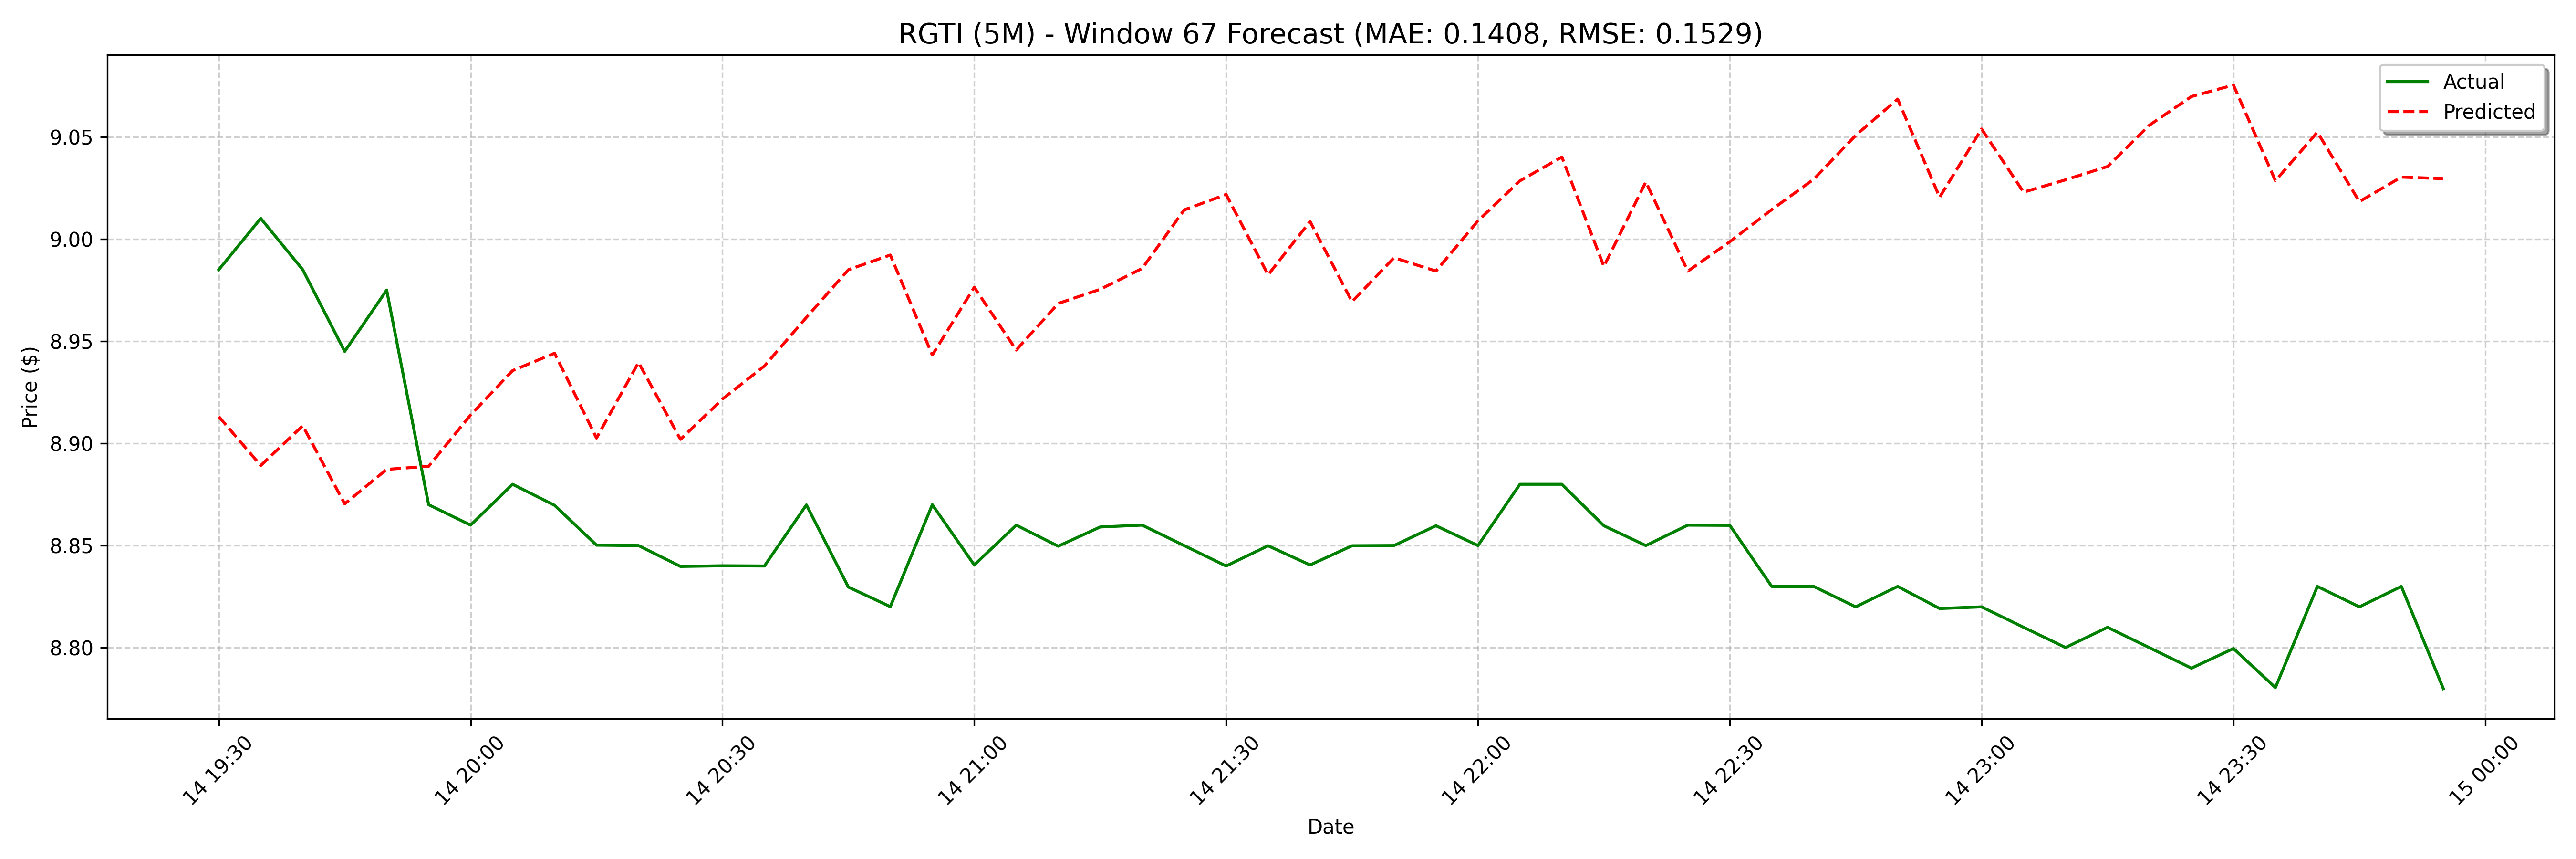

Source data for this figure (header and first rows):
date, actual, forecast
2025-04-14 19:30:00, 8.985, 8.913
2025-04-14 19:35:00, 9.01, 8.889
2025-04-14 19:40:00, 8.985, 8.909
2025-04-14 19:45:00, 8.945, 8.87
2025-04-14 19:50:00, 8.975, 8.887
2025-04-14 19:55:00, 8.87, 8.889
2025-04-14 20:00:00, 8.86, 8.914
2025-04-14 20:05:00, 8.88, 8.936
2025-04-14 20:10:00, 8.87, 8.944
2025-04-14 20:15:00, 8.85, 8.903
2025-04-14 20:20:00, 8.85, 8.94
2025-04-14 20:25:00, 8.84, 8.902
2025-04-14 20:30:00, 8.84, 8.922
2025-04-14 20:35:00, 8.84, 8.938
2025-04-14 20:40:00, 8.87, 8.962
2025-04-14 20:45:00, 8.83, 8.985
2025-04-14 20:50:00, 8.82, 8.992
2025-04-14 20:55:00, 8.87, 8.943
2025-04-14 21:00:00, 8.841, 8.976
2025-04-14 21:05:00, 8.86, 8.946
2025-04-14 21:10:00, 8.85, 8.968
2025-04-14 21:15:00, 8.859, 8.975
2025-04-14 21:20:00, 8.86, 8.986
2025-04-14 21:25:00, 8.85, 9.014
2025-04-14 21:30:00, 8.84, 9.022
2025-04-14 21:35:00, 8.85, 8.982
2025-04-14 21:40:00, 8.841, 9.009
2025-04-14 21:45:00, 8.85, 8.969
2025-04-14 21:50:00, 8.85, 8.991
2025-04-14 21:55:00, 8.86, 8.984
2025-04-14 22:00:00, 8.85, 9.009
2025-04-14 22:05:00, 8.88, 9.028
2025-04-14 22:10:00, 8.88, 9.04
2025-04-14 22:15:00, 8.86, 8.987
2025-04-14 22:20:00, 8.85, 9.028
2025-04-14 22:25:00, 8.86, 8.984
2025-04-14 22:30:00, 8.86, 8.999
2025-04-14 22:35:00, 8.83, 9.014
2025-04-14 22:40:00, 8.83, 9.029
2025-04-14 22:45:00, 8.82, 9.051
2025-04-14 22:50:00, 8.83, 9.068
2025-04-14 22:55:00, 8.819, 9.02
2025-04-14 23:00:00, 8.82, 9.054
2025-04-14 23:05:00, 8.81, 9.023
2025-04-14 23:10:00, 8.8, 9.029
2025-04-14 23:15:00, 8.81, 9.035
2025-04-14 23:20:00, 8.8, 9.056
2025-04-14 23:25:00, 8.79, 9.07
2025-04-14 23:30:00, 8.8, 9.075
2025-04-14 23:35:00, 8.78, 9.029
2025-04-14 23:40:00, 8.83, 9.052
2025-04-14 23:45:00, 8.82, 9.018
2025-04-14 23:50:00, 8.83, 9.03
2025-04-14 23:55:00, 8.78, 9.03
2025-04-15 08:00:00, 8.97, 9.047
2025-04-15 08:05:00, 8.99, 9.07
2025-04-15 08:10:00, 9.0, 9.07
2025-04-15 08:15:00, 9.01, 9.026
2025-04-15 08:20:00, 9.03, 9.066
2025-04-15 08:25:00, 9.01, 9.012
... 68 more rows
